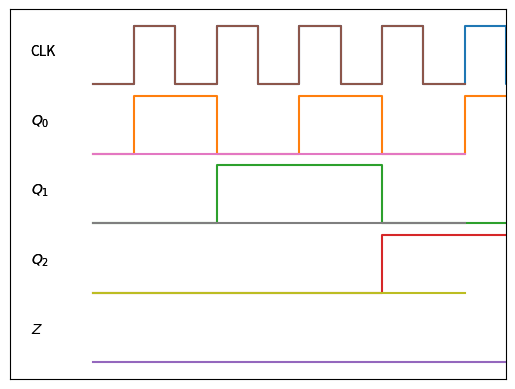

Here is the Python script that generated this plot:
import matplotlib.pyplot as plt
import numpy as np
from itertools import chain


class Plot(object):
    # t = range(40)
    # t = list(chain.from_iterable(zip(t, t)))
    _t = [0, 1, 1, 2, 2, 3, 3, 4, 4, 5, 5, 6, 6, 7, 7,
          8, 8, 9, 9, 10, 10, 11, 11, 12, 12, 13, 13, 14, 14,
          15, 15, 16, 16, 17, 17, 18, 18, 19, 19, 20, 20, 21,
          21, 22, 22, 23, 23, 24, 24, 25, 25, 26, 26, 27, 27,
          28, 28, 29, 29, 30, 30, 31, 31, 32, 32, 33, 33, 34,
          34, 35, 35, 36, 36, 37, 37, 38, 38, 39, 39]

    def __init__(self, name="$Q_{{{}}}$"):
        self.name = name
        self.n = 0
        self.loc = 0

    def __call__(self, time_series, name=None):
        if name is None:
            name = self.name.format(self.n)
            self.n += 1
        _y = list(map(int, time_series))
        _y = np.array(list(chain.from_iterable(zip(_y, _y))))
        print(name, self.n)
        _t = self._t[:len(_y)]
        plt.text(-1.5, self.loc + 0.5, name)
        plt.plot(_t, _y + self.loc)
        self.loc -= 1.2


# 5-2
plot = Plot()
plt.xlim(-2, 20)
plot("010101010101010101", "CLK")
plot("011001100110011110")
plot("000111100001111110")
plot("000000011111111001")
plot("000000000001100000", "$Z$")

plt.xticks([])
plt.yticks([])
plt.show()

# 5-3
plot = Plot()
plt.xlim(-2, 10)
plot("010101010", "CLK")
plot("000000000")
plot("000000000")
plot("000000000")

plt.xticks([])
plt.yticks([])
plt.show()
